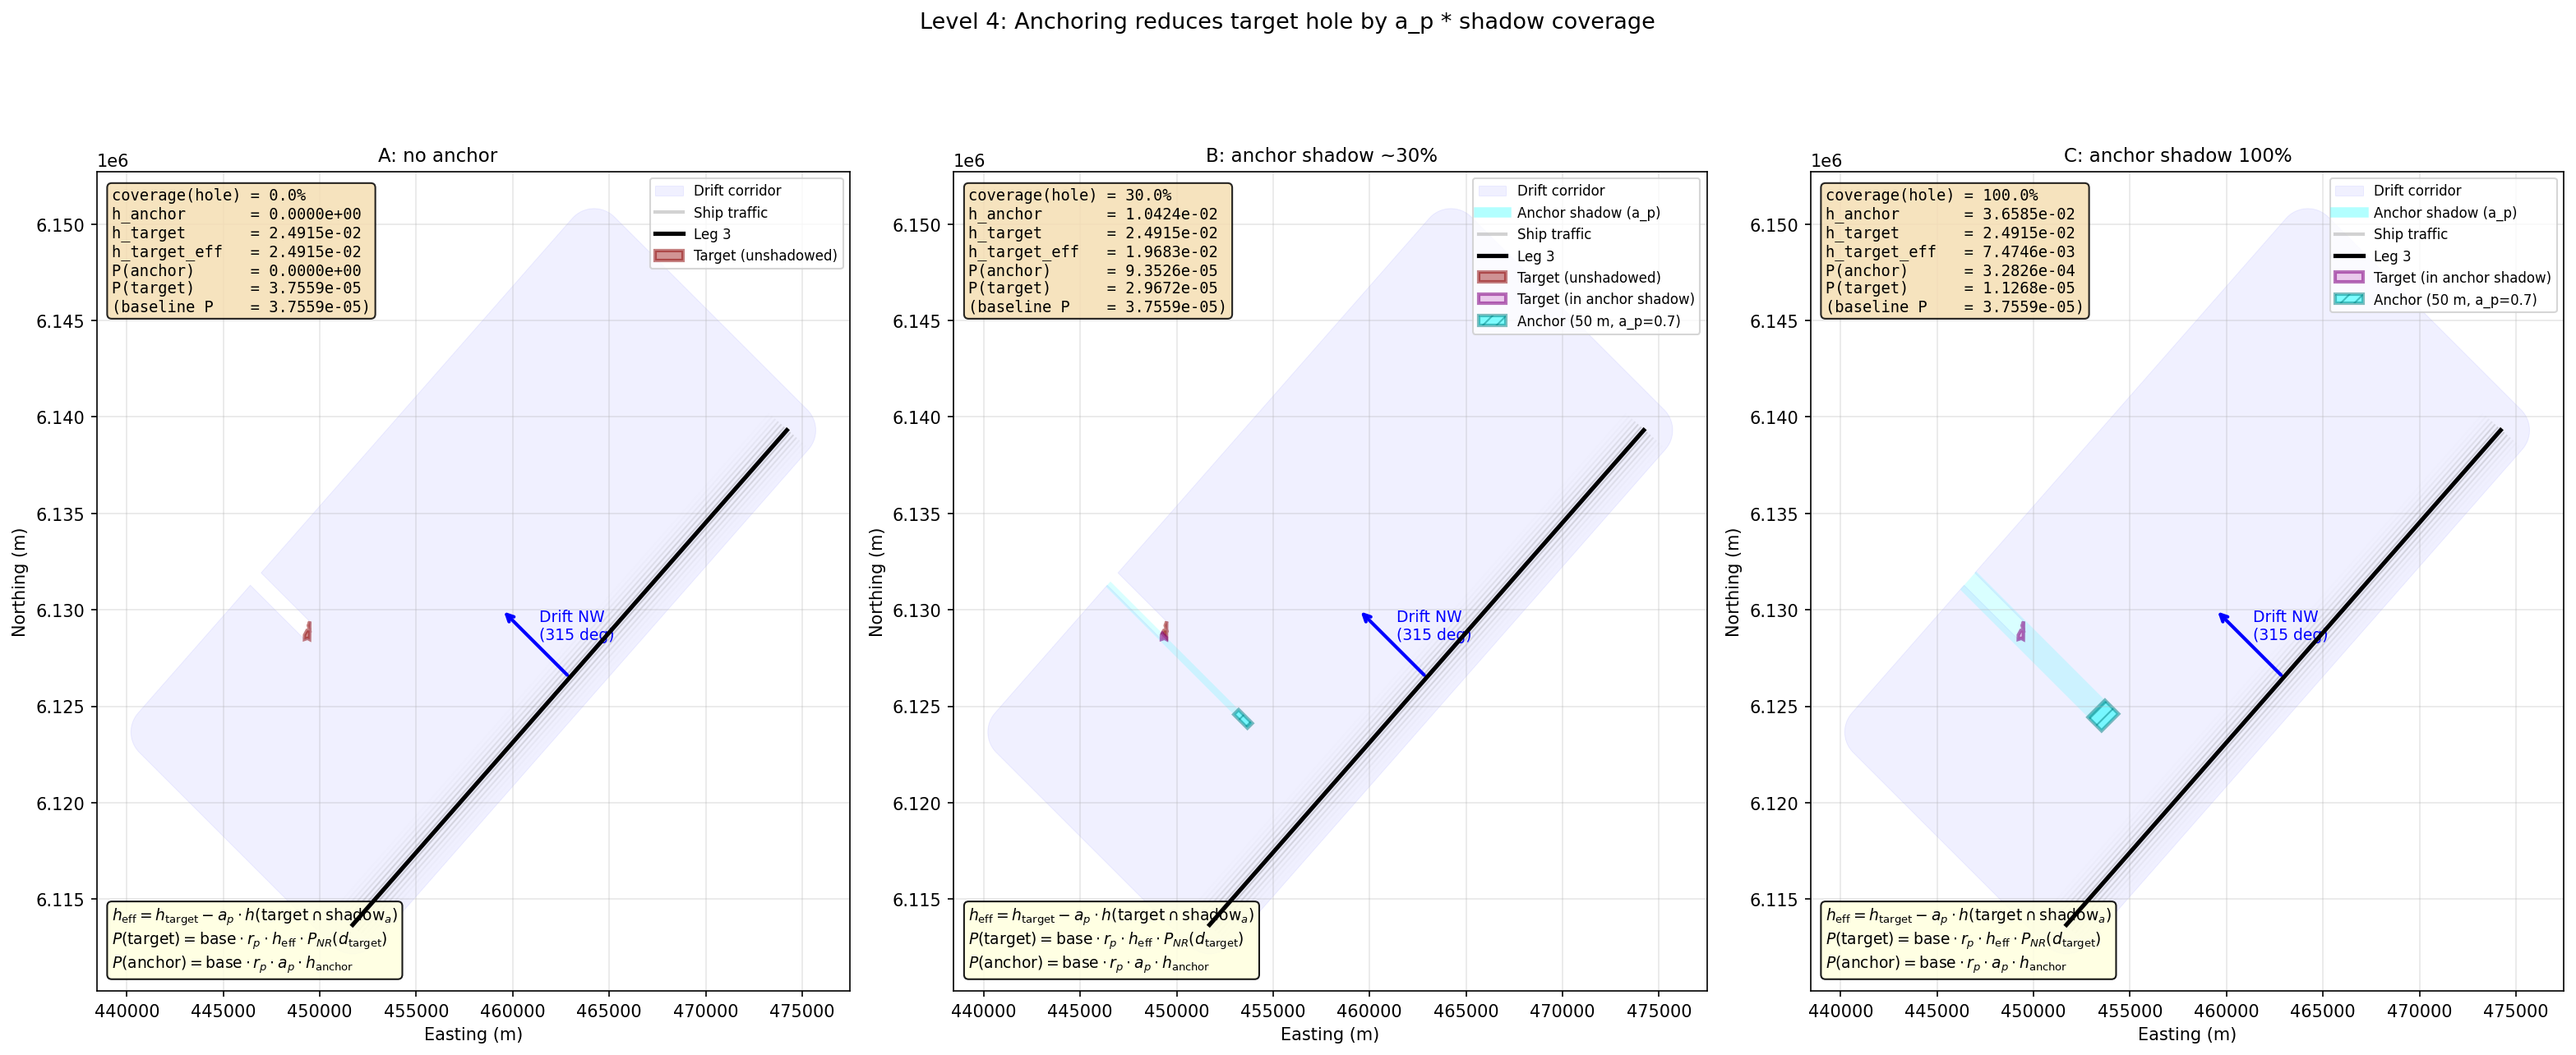

The script that saved this image:
"""
Level 4: Drifting Grounding with Anchoring
==========================================

Building on Level 3, this example adds an anchoring zone.  An anchoring
polygon is an area where ships can attempt to drop anchor if the water
depth is shallower than ``anchor_d * draught``.

Unlike a blocking polygon (Level 3) which purely geometrically prevents
ships from reaching the target, anchoring is a PROBABILISTIC event: a
ship that drifts through an anchoring zone anchors successfully with
probability ``a_p`` (typical 0.7) and continues drifting with probability
``(1 - a_p)``.

The correct formulation uses the SAME geometric shadow-coverage idea as
Level 3, combined with the probabilistic effect of anchoring:

    shadow_a          = quad-sweep shadow of anchor polygon along drift
    target_in_shadow  = target polygon INSIDE the anchor shadow
    h_a_on_target     = hole(target intersected with shadow_a)

    effective target hole
        h_target_eff = h_target - a_p * h_a_on_target

    grounding probability
        P(target) = base * r_p * h_target_eff * P_NR(d_target)

    anchoring probability (ships saved on the anchoring polygon itself)
        P(anchor) = base * r_p * a_p * h_anchor

This is consistent with Level 3 in the limit a_p = 1 (every anchoring
attempt succeeds, so the anchor polygon behaves like a pure blocker).
There is NO multiplicative ``remaining`` factor.

Setup
-----
    - Leg 3 (same as L1-L3)
    - Target grounding polygon BD5A4C46 (12 m, 8-vertex shape)
    - Anchor polygon: 50 m depth, sized so that 100% of the target rays
      pass through it (so the anchoring effect is clearly visible)
    - anchor_p = 0.70, anchor_d = 7.0, draught = 14.27 m
        => anchoring threshold = 7 * 14.27 = 99.9 m
        => 50 m < 99.9 m -> anchoring applies
        => 12 m < 14.27 m -> target grounds
    - Drift NW (315 deg)

Three scenarios are shown so the anchor shadow coverage of the target is
easy to read off:

    A) No anchor polygon              -> baseline grounding
    B) Anchor shadowing 30% of target
    C) Anchor shadowing 100% of target

"""

import sys
import os
sys.path.insert(0, os.path.abspath(os.path.join(os.path.dirname(__file__), '..', '..')))

import numpy as np
import matplotlib.pyplot as plt
from shapely.geometry import LineString, Polygon, Point, box, MultiPolygon
from shapely.affinity import translate as _translate
from shapely.ops import unary_union as _unary_union
from scipy import stats
import pyproj

from drifting.engine import (
    LegState, DriftConfig,
    compass_to_math_deg,
    build_directional_corridor,
    directional_distance_to_point_from_offset_leg,
)
from compute.basic_equations import get_not_repaired
from geometries.analytical_probability import (
    compute_probability_analytical,
    _extract_polygon_rings,
)


# =============================================================================
# 1. GEOMETRY
# =============================================================================

proj_wgs84 = pyproj.CRS("EPSG:4326")
proj_utm = pyproj.CRS("EPSG:32633")
transformer = pyproj.Transformer.from_crs(proj_wgs84, proj_utm, always_xy=True)

def to_utm(lon, lat):
    return transformer.transform(lon, lat)

leg3_start = to_utm(14.24187, 55.16728)
leg3_end = to_utm(14.59271, 55.39937)
leg3_line = LineString([leg3_start, leg3_end])

target_vertices_lonlat = [
    (14.20417, 55.30833),
    (14.20300, 55.30650),
    (14.20417, 55.30417),
    (14.20200, 55.30417),
    (14.20000, 55.30200),
    (14.20000, 55.30000),
    (14.20250, 55.30050),
    (14.20417, 55.30000),
    (14.20417, 55.30833),
]
target_utm = [to_utm(lon, lat) for lon, lat in target_vertices_lonlat]
target_polygon = Polygon(target_utm)

# =============================================================================
# 2. PARAMETERS
# =============================================================================

ship_draught = 14.27
ship_speed_kts = 12.5
ship_freq = 610
drift_speed_kts = 1.94
drift_speed_ms = drift_speed_kts * 1852 / 3600
blackout_rate = 1.0
blackout_per_hour = blackout_rate / (365.25 * 24)
rose_prob = 1.0 / 8.0
lateral_sigma = 500.0
reach_distance = 50000.0
drift_direction = 315

anchor_p = 0.70
anchor_d = 7.0
anchor_depth = 50.0
polygon_depth = 12.0

repair_data = {'use_lognormal': 1, 'std': 1.0, 'loc': 0.0, 'scale': 1.0}

cfg = DriftConfig(reach_distance_m=reach_distance, corridor_sigma_multiplier=3.0)
leg_state = LegState(leg_id="LEG_3", line=leg3_line,
                      mean_offset_m=0.0, lateral_sigma_m=lateral_sigma)

math_deg = compass_to_math_deg(drift_direction)
angle_rad = np.radians(math_deg)
drift_vec_unit = np.array([np.cos(angle_rad), np.sin(angle_rad)])
cross_drift_vec = np.array([-drift_vec_unit[1], drift_vec_unit[0]])
drift_ux, drift_uy = drift_vec_unit[0], drift_vec_unit[1]

anchoring_threshold = anchor_d * ship_draught

print("=" * 80)
print("LEVEL 4: Drifting Grounding with Anchoring (shadow-coverage model)")
print("=" * 80)
print()
print("PARAMETERS:")
print(f"  Leg length L            = {leg3_line.length:.1f} m")
print(f"  Ship speed V            = {ship_speed_kts} kts")
print(f"  Frequency f             = {ship_freq} ships/year")
print(f"  Drift speed V_drift     = {drift_speed_kts} kts ({drift_speed_ms:.3f} m/s)")
print(f"  Blackout rate lambda_bo = {blackout_rate}/year ({blackout_per_hour:.4e}/hour)")
print(f"  Rose probability r_p    = {rose_prob:.4f} (uniform)")
print(f"  Lateral sigma           = {lateral_sigma} m")
print(f"  Ship draught            = {ship_draught} m")
print(f"  Target depth            = {polygon_depth} m  (< draught -> grounds)")
print(f"  Anchor depth            = {anchor_depth} m  (< {anchoring_threshold:.1f} m -> anchors)")
print(f"  anchor_p                = {anchor_p}")
print(f"  anchor_d                = {anchor_d}")
print(f"  Drift direction         = {drift_direction} deg compass")
print()

# =============================================================================
# 3. ANALYTICAL HOLE HELPER + QUAD-SWEEP SHADOW HELPER
# =============================================================================

leg_coords = np.array(leg3_line.coords)
leg_start_np = leg_coords[0]
leg_vec = leg_coords[-1] - leg_coords[0]
leg_len = leg3_line.length
leg_dir = leg_vec / leg_len
perp_dir = np.array([-leg_dir[1], leg_dir[0]])
lateral_dist = stats.norm(0, lateral_sigma)
lateral_range = 5.0 * lateral_sigma

def compute_hole(geom):
    if geom is None or geom.is_empty:
        return 0.0
    rings = _extract_polygon_rings(geom)
    if not rings:
        return 0.0
    return compute_probability_analytical(
        leg_start=leg_start_np, leg_vec=leg_vec, perp_dir=perp_dir,
        drift_vec=drift_vec_unit, distance=reach_distance,
        lateral_range=lateral_range, polygon_rings=rings,
        dists=[lateral_dist], weights=np.array([1.0]), n_slices=400,
    )

def build_quad_shadow(poly, extrude_length):
    far = _translate(poly, xoff=drift_ux * extrude_length,
                     yoff=drift_uy * extrude_length)
    orig = list(poly.exterior.coords)[:-1]
    far_c = list(far.exterior.coords)[:-1]
    quads = []
    for qi in range(len(orig)):
        qj = (qi + 1) % len(orig)
        q = Polygon([orig[qi], orig[qj], far_c[qj], far_c[qi]])
        if q.is_valid and q.area > 0:
            quads.append(q)
    return _unary_union([poly, far] + quads)

# =============================================================================
# 4. TARGET STATS
# =============================================================================

target_hole = compute_hole(target_polygon)
target_vertices = list(target_polygon.exterior.coords)[:-1]
target_dists = [directional_distance_to_point_from_offset_leg(
                    leg_state, drift_direction, Point(v))
                for v in target_vertices]
target_dists = [d for d in target_dists if d is not None]
d_target = float(np.mean(target_dists))
p_nr_target = get_not_repaired(repair_data, drift_speed_ms, d_target)

hours_present = (leg_len / (ship_speed_kts * 1852)) * ship_freq
base = hours_present * blackout_per_hour

P_target_baseline = base * rose_prob * target_hole * p_nr_target

print("TARGET POLYGON (no anchor):")
print(f"  h_target = {target_hole:.6e}")
print(f"  d_target = {d_target:.1f} m")
print(f"  P_NR(d_target) = {p_nr_target:.6e}")
print(f"  base = L / (V*1852) * f * blackout_per_hour = {base:.6e}")
print(f"  Baseline P(target) = base * r_p * h_target * P_NR = {P_target_baseline:.6e}")
print()

# =============================================================================
# 5. BUILD ANCHOR POLYGONS FOR 3 COVERAGE SCENARIOS
# =============================================================================

def cross_drift_interval(pts):
    projs = [np.dot(np.array(pt), cross_drift_vec) for pt in pts]
    return min(projs), max(projs)

target_cd_lo, target_cd_hi = cross_drift_interval(target_vertices)
target_cd_center = 0.5 * (target_cd_lo + target_cd_hi)
target_cd_width = target_cd_hi - target_cd_lo
target_centroid = np.array([target_polygon.centroid.x, target_polygon.centroid.y])

# Anchor placed 6 km upstream of target
anchor_center_along = target_centroid - 6000.0 * drift_vec_unit
anchor_half_along = 500.0
extrude_len = d_target + 5000.0

def make_anchor(center_cross_offset_m, half_cross_m):
    center = anchor_center_along + center_cross_offset_m * cross_drift_vec
    cx = half_cross_m * cross_drift_vec
    ay = anchor_half_along * drift_vec_unit
    coords = [
        tuple(center - cx - ay),
        tuple(center + cx - ay),
        tuple(center + cx + ay),
        tuple(center - cx + ay),
        tuple(center - cx - ay),
    ]
    return coords, Polygon(coords)

# Scenario A: no anchor at all (None)
# Scenario B: ~30% coverage -- binary search on half_cross
def coverage_for_half(half_m):
    offset = (target_cd_hi - half_m) - target_cd_center
    _, poly = make_anchor(offset, half_m)
    sh = build_quad_shadow(poly, extrude_len)
    unshadow = target_polygon.difference(sh)
    h = compute_hole(unshadow)
    return 1.0 - h / target_hole if target_hole > 0 else 0.0

lo, hi = 50.0, target_cd_width
best = 0.5 * target_cd_width
for _ in range(30):
    mid = 0.5 * (lo + hi)
    c = coverage_for_half(mid)
    if c < 0.30:
        lo = mid
    else:
        hi = mid
    best = mid
anchor_B_half_cross = best
anchor_B_offset = (target_cd_hi - anchor_B_half_cross) - target_cd_center
_, anchor_B_poly = make_anchor(anchor_B_offset, anchor_B_half_cross)

# Scenario C: 100% coverage -- wider than target
anchor_C_half_cross = 0.5 * target_cd_width + 200.0
_, anchor_C_poly = make_anchor(0.0, anchor_C_half_cross)

# =============================================================================
# 6. COMPUTE SCENARIO RESULTS
# =============================================================================

def scenario_stats(name, anchor_poly):
    if anchor_poly is None:
        return {
            'name': name,
            'anchor_poly': None,
            'shadow': None,
            'target_unshadow': target_polygon,
            'target_in_shadow': Polygon(),
            'h_anchor': 0.0,
            'h_a_on_target': 0.0,
            'coverage_hole': 0.0,
            'h_target_eff': target_hole,
            'P_anchor': 0.0,
            'P_target': P_target_baseline,
            'd_anchor': 0.0,
        }
    shadow = build_quad_shadow(anchor_poly, extrude_len)
    target_unshadow = target_polygon.difference(shadow)
    target_in_shadow = target_polygon.intersection(shadow)
    h_unshadow = compute_hole(target_unshadow)
    h_a_on_target = target_hole - h_unshadow   # derive from holes, not re-integrate
    coverage_hole = (h_a_on_target / target_hole) if target_hole > 0 else 0.0
    h_target_eff = target_hole - anchor_p * h_a_on_target
    # P(target) = base * r_p * h_target_eff * P_NR(d_target)
    P_target = base * rose_prob * h_target_eff * p_nr_target

    # anchor's own hole + mean distance for P(anchor)
    h_anchor = compute_hole(anchor_poly)
    anchor_verts = list(anchor_poly.exterior.coords)[:-1]
    anchor_dists = [directional_distance_to_point_from_offset_leg(
                        leg_state, drift_direction, Point(v))
                    for v in anchor_verts]
    anchor_dists = [d for d in anchor_dists if d is not None]
    d_anchor = float(np.mean(anchor_dists)) if anchor_dists else 0.0
    # P(anchor) = base * r_p * a_p * h_anchor
    P_anchor = base * rose_prob * anchor_p * h_anchor
    return {
        'name': name,
        'anchor_poly': anchor_poly,
        'shadow': shadow,
        'target_unshadow': target_unshadow,
        'target_in_shadow': target_in_shadow,
        'h_anchor': h_anchor,
        'h_a_on_target': h_a_on_target,
        'coverage_hole': coverage_hole,
        'h_target_eff': h_target_eff,
        'P_anchor': P_anchor,
        'P_target': P_target,
        'd_anchor': d_anchor,
    }

scenarios = [
    scenario_stats("A: no anchor            ", None),
    scenario_stats("B: anchor shadow ~30%   ", anchor_B_poly),
    scenario_stats("C: anchor shadow 100%   ", anchor_C_poly),
]

print("RESULTS:")
print("-" * 80)
print(f"  {'Scenario':<30} {'cov(hole)':>10} {'h_eff':>12} "
      f"{'h_anchor':>12} {'P(anchor)':>12} {'P(target)':>12}")
for s in scenarios:
    print(f"  {s['name']:<30} {s['coverage_hole']*100:>9.1f}% "
          f"{s['h_target_eff']:>12.4e} {s['h_anchor']:>12.4e} "
          f"{s['P_anchor']:>12.4e} {s['P_target']:>12.4e}")
print()

print("FORMULAS:")
print("-" * 80)
print("  h_target_eff = h(target) - a_p * h(target intersected with anchor_shadow)")
print("  P(target)    = base * r_p * h_target_eff * P_NR(d_target)")
print("  P(anchor)    = base * r_p * a_p * h(anchor)")
print()

print("PER-SCENARIO DETAIL:")
print("-" * 80)
for s in scenarios:
    print(f"  {s['name']}")
    print(f"    h_anchor                     = {s['h_anchor']:.6e}")
    if s['anchor_poly'] is not None:
        print(f"    h(target & anchor_shadow)    = {s['h_a_on_target']:.6e}")
        print(f"    coverage (hole fraction)     = {s['coverage_hole']*100:.2f}%")
        print(f"    h_target_eff = h_target - a_p * h(target & shadow)")
        print(f"                 = {target_hole:.4e} - {anchor_p} * {s['h_a_on_target']:.4e}")
        print(f"                 = {s['h_target_eff']:.6e}")
    else:
        print(f"    (no anchor; h_target_eff = h_target = {target_hole:.4e})")
    print(f"    P(anchor)  = base * r_p * a_p * h_anchor")
    print(f"               = {base:.4e} * {rose_prob} * {anchor_p} * {s['h_anchor']:.4e}")
    print(f"               = {s['P_anchor']:.6e}")
    print(f"    P(target)  = base * r_p * h_target_eff * P_NR(d_target)")
    print(f"               = {base:.4e} * {rose_prob} * {s['h_target_eff']:.4e} * {p_nr_target:.4e}")
    print(f"               = {s['P_target']:.6e}")
    print()

# =============================================================================
# 7. FIGURE
# =============================================================================

fig, axes = plt.subplots(1, 3, figsize=(21, 9))

def draw_geom(ax_obj, geom, alpha, fc, ec, lw, label=None):
    if geom is None or geom.is_empty:
        return
    if geom.geom_type == 'Polygon':
        ax_obj.fill(*geom.exterior.xy, alpha=alpha, fc=fc, ec=ec, lw=lw, label=label)
        for interior in geom.interiors:
            ax_obj.fill(*interior.xy, fc='white', ec='darkred', lw=1)
    elif geom.geom_type == 'MultiPolygon':
        first = True
        for g in geom.geoms:
            ax_obj.fill(*g.exterior.xy, alpha=alpha, fc=fc, ec=ec, lw=lw,
                        label=label if first else None)
            for interior in g.interiors:
                ax_obj.fill(*interior.xy, fc='white', ec='darkred', lw=1)
            first = False

for ax, s in zip(axes, scenarios):
    cfg_disp = DriftConfig(reach_distance_m=1.2 * d_target, corridor_sigma_multiplier=3.0)
    corridor_display = build_directional_corridor(leg_state, drift_direction, cfg_disp)

    t_shadow_display = build_quad_shadow(target_polygon, extrude_len)
    corridor_with_t_hole = corridor_display.difference(t_shadow_display)
    draw_geom(ax, corridor_with_t_hole, 0.06, 'blue', 'blue', 0.5, 'Drift corridor')

    # Anchor shadow (visible band behind anchor polygon)
    if s['shadow'] is not None:
        anchor_shadow_visible = (corridor_display.intersection(s['shadow'])
                                 .difference(s['anchor_poly']))
        draw_geom(ax, anchor_shadow_visible, 0.15, 'cyan', 'none', 0)
        if not anchor_shadow_visible.is_empty:
            ax.plot([], [], color='cyan', lw=6, alpha=0.3, label='Anchor shadow (a_p)')

    # Traffic lines
    n_lines = 13
    max_offset = 2.5 * lateral_sigma
    offsets = np.linspace(-max_offset, max_offset, n_lines)
    weights = stats.norm(0, lateral_sigma).pdf(offsets)
    weights = weights / weights.max()
    for off, w in zip(offsets, weights):
        shifted = leg3_line.parallel_offset(off, 'left')
        if shifted.geom_type == 'LineString' and not shifted.is_empty:
            ax.plot(*shifted.xy, color='gray', lw=1, alpha=float(w) * 0.35, zorder=3)
    ax.plot([], [], color='gray', lw=2, alpha=0.35, label='Ship traffic')

    # Leg
    ax.plot(*leg3_line.xy, 'k-', linewidth=2.5, label='Leg 3', zorder=5)

    # Target: unshadowed (full colour) vs shadowed (tinted)
    draw_geom(ax, s['target_unshadow'], 0.50, 'brown', 'darkred', 2, 'Target (unshadowed)')
    if s['target_in_shadow'] is not None and not s['target_in_shadow'].is_empty:
        draw_geom(ax, s['target_in_shadow'], 0.55, 'plum', 'purple', 2,
                  'Target (in anchor shadow)')

    # Anchor polygon
    if s['anchor_poly'] is not None:
        ax_in_corridor = corridor_display.intersection(s['anchor_poly'])
        if not ax_in_corridor.is_empty:
            if ax_in_corridor.geom_type == 'Polygon':
                ax.fill(*ax_in_corridor.exterior.xy, alpha=0.50, fc='cyan', ec='teal',
                        lw=2, hatch='///', label=f'Anchor (50 m, a_p={anchor_p})')
            else:
                first = True
                for g in ax_in_corridor.geoms:
                    ax.fill(*g.exterior.xy, alpha=0.50, fc='cyan', ec='teal', lw=2, hatch='///',
                            label=(f'Anchor (50 m, a_p={anchor_p})' if first else None))
                    first = False

    # Drift arrow
    center = leg3_line.centroid
    dx = 5000 * drift_ux
    dy = 5000 * drift_uy
    ax.annotate('', xy=(center.x + dx, center.y + dy),
                xytext=(center.x, center.y),
                arrowprops=dict(arrowstyle='->', color='blue', lw=2))
    ax.text(center.x + dx * 0.5 + 200, center.y + dy * 0.5 + 200,
            f'Drift NW\n(315 deg)', color='blue', fontsize=9)

    txt = (
        f"coverage(hole) = {s['coverage_hole']*100:.1f}%\n"
        f"h_anchor       = {s['h_anchor']:.4e}\n"
        f"h_target       = {target_hole:.4e}\n"
        f"h_target_eff   = {s['h_target_eff']:.4e}\n"
        f"P(anchor)      = {s['P_anchor']:.4e}\n"
        f"P(target)      = {s['P_target']:.4e}\n"
        f"(baseline P    = {P_target_baseline:.4e})"
    )
    ax.text(0.02, 0.98, txt, transform=ax.transAxes, fontsize=9,
            verticalalignment='top',
            bbox=dict(boxstyle='round', fc='wheat', alpha=0.85),
            family='monospace')

    formula = (
        r"$h_{\mathrm{eff}} = h_{\mathrm{target}} - a_p\cdot "
        r"h(\mathrm{target}\cap \mathrm{shadow}_a)$" "\n"
        r"$P(\mathrm{target}) = \mathrm{base}\cdot r_p\cdot "
        r"h_{\mathrm{eff}}\cdot P_{NR}(d_{\mathrm{target}})$" "\n"
        r"$P(\mathrm{anchor}) = \mathrm{base}\cdot r_p\cdot "
        r"a_p\cdot h_{\mathrm{anchor}}$"
    )
    ax.text(0.02, 0.02, formula, transform=ax.transAxes, fontsize=9,
            verticalalignment='bottom',
            bbox=dict(boxstyle='round', fc='lightyellow', alpha=0.9))

    ax.set_title(s['name'], fontsize=11)
    ax.legend(loc='upper right', fontsize=8)
    ax.set_aspect('equal')
    ax.grid(True, alpha=0.3)
    ax.set_xlabel('Easting (m)')
    ax.set_ylabel('Northing (m)')

plt.suptitle('Level 4: Anchoring reduces target hole by a_p * shadow coverage',
             fontsize=13, y=0.995)
plt.tight_layout()
fig_path = os.path.join(os.path.dirname(__file__), 'level_4_anchoring.png')
plt.savefig(fig_path, dpi=150, bbox_inches='tight')
print(f"Figure saved: {fig_path}")
plt.close()

# =============================================================================
# 8. SUMMARY
# =============================================================================

print("SUMMARY")
print("=" * 80)
print(f"  Baseline P(target)                    = {P_target_baseline:.6e}")
for s in scenarios[1:]:
    red = 100.0 * (1.0 - s['P_target'] / P_target_baseline) if P_target_baseline > 0 else 0.0
    print(f"  {s['name']} P(target)     = {s['P_target']:.6e} "
          f"(-{red:.1f}% from baseline, P(anchor)={s['P_anchor']:.4e})")
print()
print("  Key point: a_p applies only to the fraction of the target's probability")
print("  hole that falls inside the anchor's shadow.  Anchoring outside that")
print("  shadow has no effect on the target.  In the limit a_p -> 1 the anchor")
print("  behaves like a pure blocker (Level 3 full-coverage case).")
